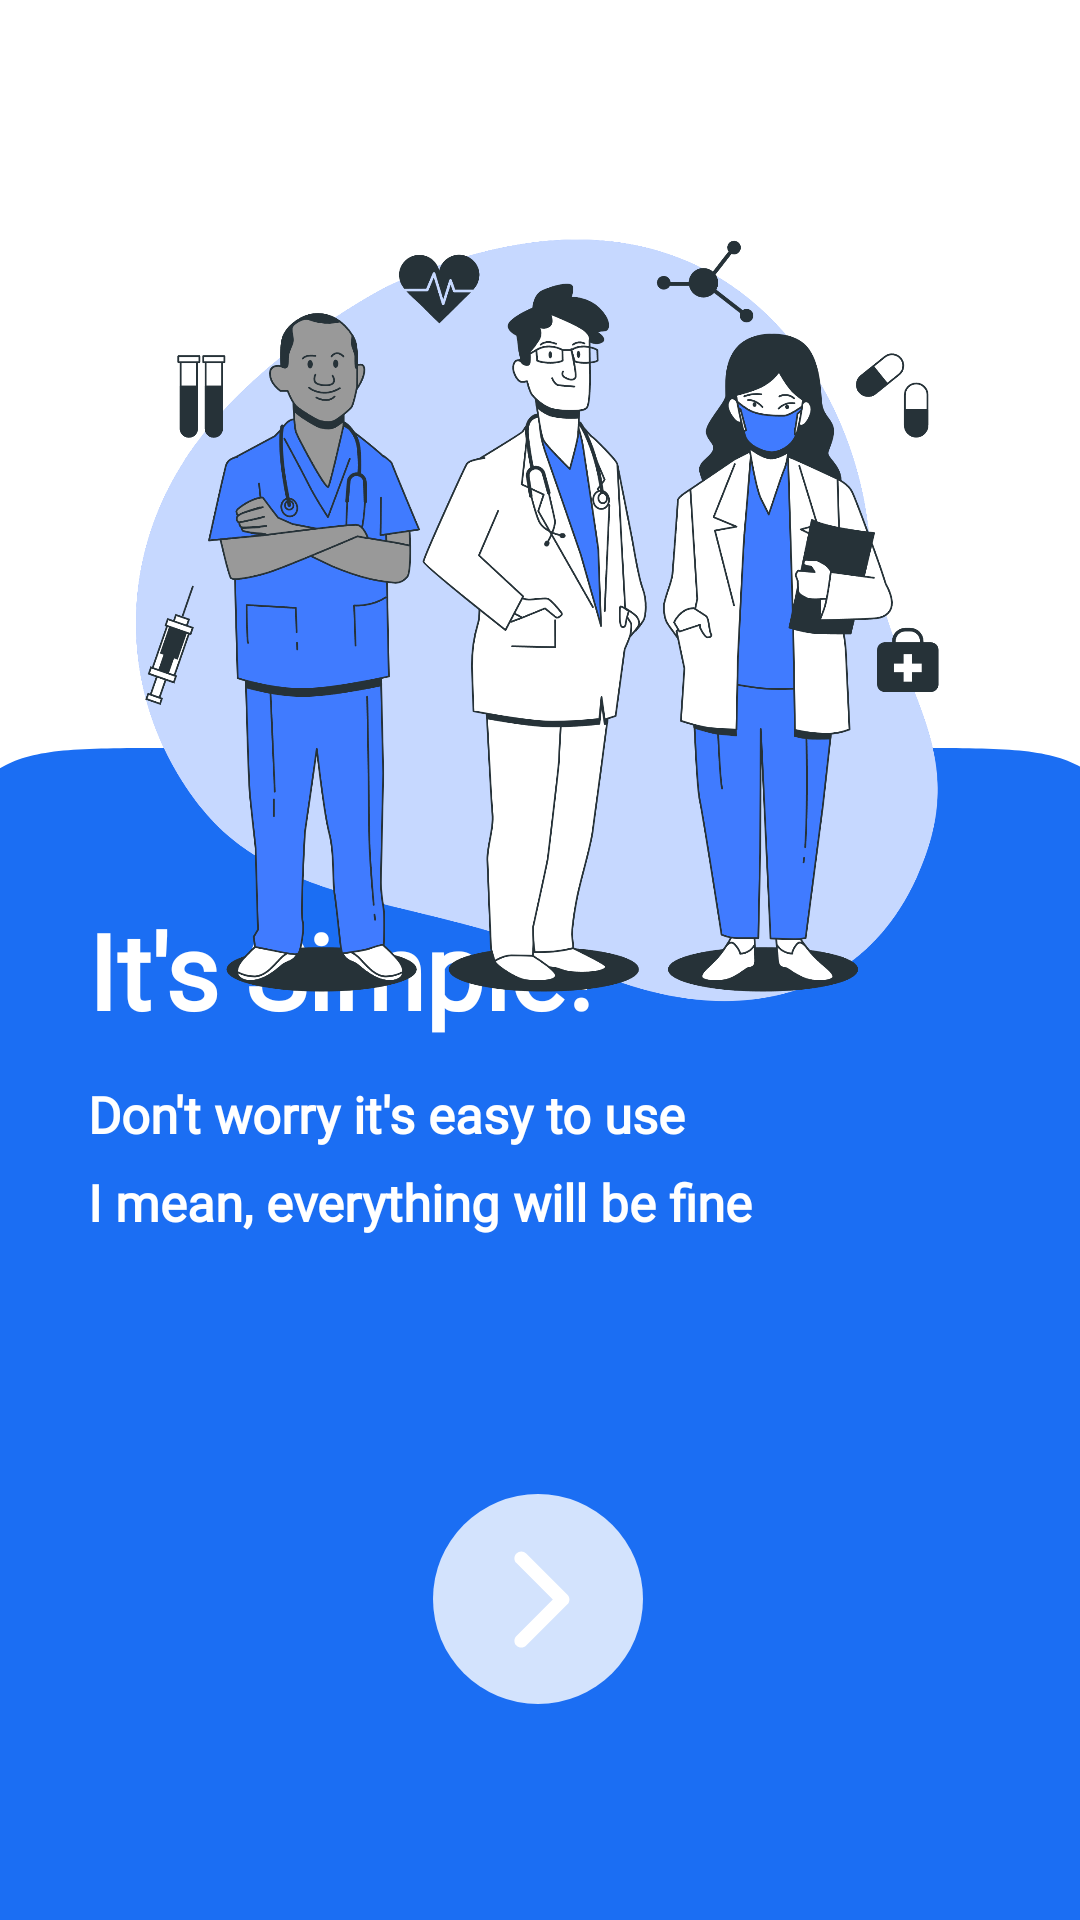

Android layout source for this screen:
<!-- AndroidManifest.xml: application theme AppTheme -->
<!-- res/layout/fragment_second_screen.xml -->
<?xml version="1.0" encoding="utf-8"?>
<androidx.constraintlayout.widget.ConstraintLayout xmlns:android="http://schemas.android.com/apk/res/android"
    xmlns:tools="http://schemas.android.com/tools"
    android:layout_width="match_parent"
    android:layout_height="match_parent"
    xmlns:app="http://schemas.android.com/apk/res-auto"
    android:background="@color/white"
    tools:context=".onboarding.screens.SecondScreen">

    <ImageView
        android:id="@+id/iv_rectangle_2"
        android:layout_width="415dp"
        android:layout_height="415dp"
        android:src="@drawable/rectangle_1"
        app:layout_constraintBottom_toBottomOf="parent"
        app:layout_constraintEnd_toEndOf="parent"
        app:layout_constraintStart_toStartOf="parent"
        app:layout_constraintTop_toTopOf="parent"
        app:layout_constraintVertical_bias="1.1" />

    <TextView
        android:id="@+id/tv_greetings1_2"
        android:layout_width="wrap_content"
        android:layout_height="wrap_content"
        android:fontFamily="@font/medium"
        android:text="It's Simple!"
        android:textColor="@color/white"
        android:textSize="35sp"
        android:textStyle="bold"
        app:layout_constraintBottom_toBottomOf="parent"
        app:layout_constraintEnd_toEndOf="parent"
        app:layout_constraintHorizontal_bias="0.153"
        app:layout_constraintStart_toStartOf="parent"
        app:layout_constraintTop_toTopOf="@+id/iv_rectangle_2"
        app:layout_constraintVertical_bias="0.151" />

    <TextView
        android:id="@+id/tv_greetings2_2"
        android:layout_width="wrap_content"
        android:layout_height="wrap_content"
        android:fontFamily="@font/regular"
        android:text="Don't worry it's easy to use"
        android:textColor="@color/white"
        android:textSize="17sp"
        android:textStyle="bold"
        app:layout_constraintBottom_toBottomOf="parent"
        app:layout_constraintEnd_toEndOf="parent"
        app:layout_constraintHorizontal_bias="0.0"
        app:layout_constraintStart_toStartOf="@+id/tv_greetings1_2"
        app:layout_constraintTop_toTopOf="@+id/iv_rectangle_2"
        app:layout_constraintVertical_bias="0.304" />

    <TextView
        android:id="@+id/tv_greetings3_2"
        android:layout_width="wrap_content"
        android:layout_height="wrap_content"
        android:fontFamily="@font/regular"
        android:text="I mean, everything will be fine"
        android:textColor="@color/white"
        android:textSize="17sp"
        android:textStyle="bold"
        app:layout_constraintBottom_toBottomOf="parent"
        app:layout_constraintEnd_toEndOf="parent"
        app:layout_constraintHorizontal_bias="0.0"
        app:layout_constraintStart_toStartOf="@+id/tv_greetings1_2"
        app:layout_constraintTop_toTopOf="@+id/iv_rectangle_2"
        app:layout_constraintVertical_bias="0.383" />

    <ImageView
        android:id="@+id/iv_btn_2"
        android:layout_width="70dp"
        android:layout_height="70dp"
        android:src="@drawable/ellipse_1"
        app:layout_constraintBottom_toBottomOf="@+id/iv_rectangle_2"
        app:layout_constraintEnd_toEndOf="parent"
        app:layout_constraintHorizontal_bias="0.498"
        app:layout_constraintStart_toStartOf="parent"
        app:layout_constraintTop_toTopOf="parent"
        app:layout_constraintVertical_bias="0.84" />

    <TextView
        android:id="@+id/next_2"
        android:layout_width="wrap_content"
        android:layout_height="wrap_content"
        android:text="‎ ‎ ‎ ‎ ‎ ‎ "
        android:src="@drawable/ellipse_1"
        android:textColor="@color/white"
        android:textSize="40sp"
        app:layout_constraintBottom_toBottomOf="@+id/iv_btn_2"
        app:layout_constraintEnd_toEndOf="@+id/iv_btn_2"
        app:layout_constraintStart_toStartOf="@+id/iv_btn_2"
        app:layout_constraintTop_toTopOf="@+id/iv_btn_2"
        app:layout_constraintVertical_bias="0.429" />

    <ImageView
        android:id="@+id/iv_btn_r2"
        android:layout_width="wrap_content"
        android:layout_height="wrap_content"
        android:src="@drawable/right_arrow"
        app:layout_constraintBottom_toBottomOf="@+id/iv_btn_2"
        app:layout_constraintEnd_toEndOf="@+id/iv_btn_2"
        app:layout_constraintStart_toStartOf="@+id/iv_btn_2"
        app:layout_constraintTop_toTopOf="@+id/iv_btn_2" />

    <ImageView
        android:id="@+id/imageView2"
        android:layout_width="300dp"
        android:layout_height="300dp"
        android:layout_marginTop="50dp"
        android:src="@drawable/ic_wt1"
        app:layout_constraintEnd_toEndOf="parent"
        app:layout_constraintStart_toStartOf="parent"
        app:layout_constraintTop_toTopOf="parent" />

</androidx.constraintlayout.widget.ConstraintLayout>
<!-- resources referenced by this layout -->
<resources>
  <color name="white">#FFFFFFFF</color>
  <!-- drawable ellipse_1 (drawable) -->
  <vector xmlns:android="http://schemas.android.com/apk/res/android"
      android:width="70dp"
      android:height="70dp"
      android:viewportWidth="70"
      android:viewportHeight="70">
    <path
        android:pathData="M35,35m-35,0a35,35 0,1 1,70 0a35,35 0,1 1,-70 0"
        android:fillColor="#d3e3fd"/>
  </vector>
  <!-- drawable ic_wt1: png bitmap (drawable, 474136 bytes) -->
  <!-- drawable rectangle_1 (drawable) -->
  <vector xmlns:android="http://schemas.android.com/apk/res/android"
      android:width="393dp"
      android:height="390dp"
      android:viewportWidth="393"
      android:viewportHeight="390">
    <path
        android:pathData="M0,80C0,52 0,38 5.45,27.3C10.24,17.89 17.89,10.24 27.3,5.45C38,0 52,0 80,0H313C341,0 355,0 365.7,5.45C375.11,10.24 382.76,17.89 387.55,27.3C393,38 393,52 393,80V390H0V80Z"
        android:fillColor="#1b6ef3"/>
  </vector>
  <!-- drawable right_arrow (drawable) -->
  <vector xmlns:android="http://schemas.android.com/apk/res/android"
      android:width="55dp"
      android:height="55dp"
      android:viewportWidth="55"
      android:viewportHeight="55">
    <path
        android:pathData="M20.15,12.13C21.045,11.235 22.496,11.235 23.391,12.13L37.141,25.88C38.036,26.774 38.036,28.226 37.141,29.121L23.391,42.87C22.496,43.765 21.045,43.765 20.15,42.87C19.255,41.975 19.255,40.525 20.15,39.63L32.28,27.5L20.15,15.37C19.255,14.476 19.255,13.024 20.15,12.13Z"
        android:fillColor="#ffffff"
        android:fillType="evenOdd"/>
  </vector>
  <style name="AppTheme" parent="Theme.Material3.Light.NoActionBar">
          <item name="android:windowBackground">@color/white</item>
          <item name="android:statusBarColor">@android:color/transparent</item>
          <item name="android:navigationBarColor">@color/wkwk</item>
          <item name="android:windowLightStatusBar">true</item>
      </style>
  <color name="wkwk">#212121</color>
</resources>
